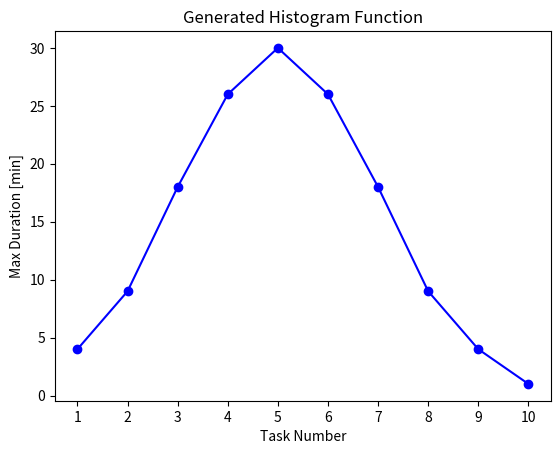
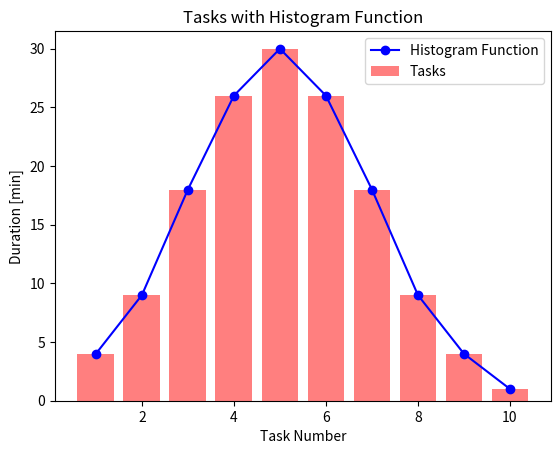

The script that saved these images, in order:
import numpy as np
import csv
import matplotlib.pyplot as plt
from scipy.stats import norm

class AeroTask:
    def __init__(self, task_id, duration):
        self.task_id = task_id
        self.duration = duration

    def __repr__(self):
        return f"Task({self.task_id}, Duration: {self.duration} min)"

class AeroTaskGenerator:
    def __init__(self, num_tasks, mean, std_dev):
        self.num_tasks = num_tasks
        self.mean = mean
        self.std_dev = std_dev
        self.tasks = []
        self.task_limits = []

    def generate_histogram_function(self):
        x = np.arange(1, self.num_tasks + 1)
        y = norm.pdf(x, loc=self.mean, scale=self.std_dev)
        y = y / max(y) * 30
        self.task_limits = np.floor(y).astype(int) 

    def generate_tasks(self):
        self.tasks = []
        for task_id in range(1, self.num_tasks + 1):
            max_duration_minutes = self.task_limits[task_id - 1]
            duration = max_duration_minutes  
            task = AeroTask(task_id, duration)
            self.tasks.append(task)

    def save_tasks_to_csv(self, filename):
        with open(filename, 'w', newline='') as file:
            writer = csv.writer(file)
            writer.writerow(["Task ID", "Duration (min)"])
            for task in self.tasks:
                writer.writerow([task.task_id, task.duration])

    def load_tasks_from_csv(self, filename):
        self.tasks = []
        with open(filename, 'r') as file:
            reader = csv.reader(file)
            next(reader)
            for row in reader:
                task_id, duration = int(row[0]), int(row[1])
                self.tasks.append(AeroTask(task_id, duration))

    def plot_histogram_function(self):
        x = np.arange(1, self.num_tasks + 1)
        y = self.task_limits
        plt.plot(x, y, marker='o', linestyle='-', color='b')
        plt.title("Generated Histogram Function")
        plt.xlabel("Task Number")
        plt.ylabel("Max Duration [min]")
        plt.xticks(np.arange(1, self.num_tasks + 1, step=1))
        plt.show()

    def plot_tasks_with_histogram(self):
        x = np.arange(1, self.num_tasks + 1)
        y = self.task_limits

        plt.plot(x, y, marker='o', linestyle='-', color='b', label='Histogram Function')

        task_durations = [task.duration for task in self.tasks]
        plt.bar(range(1, self.num_tasks + 1), task_durations, color='r', alpha=0.5, label='Tasks')

        plt.title("Tasks with Histogram Function")
        plt.xlabel("Task Number")
        plt.ylabel("Duration [min]")
        plt.legend()
        plt.show()

if __name__ == "__main__":
    num_tasks = 10
    mean_task_number = 5
    std_dev_task_number = 2

    generator = AeroTaskGenerator(num_tasks, mean_task_number, std_dev_task_number)
    generator.generate_histogram_function()
    generator.generate_tasks()
    generator.save_tasks_to_csv("tasks.csv")
    generator.load_tasks_from_csv("tasks.csv")

    generator.plot_histogram_function()
    generator.plot_tasks_with_histogram()

    for task in generator.tasks:
        print(task)
